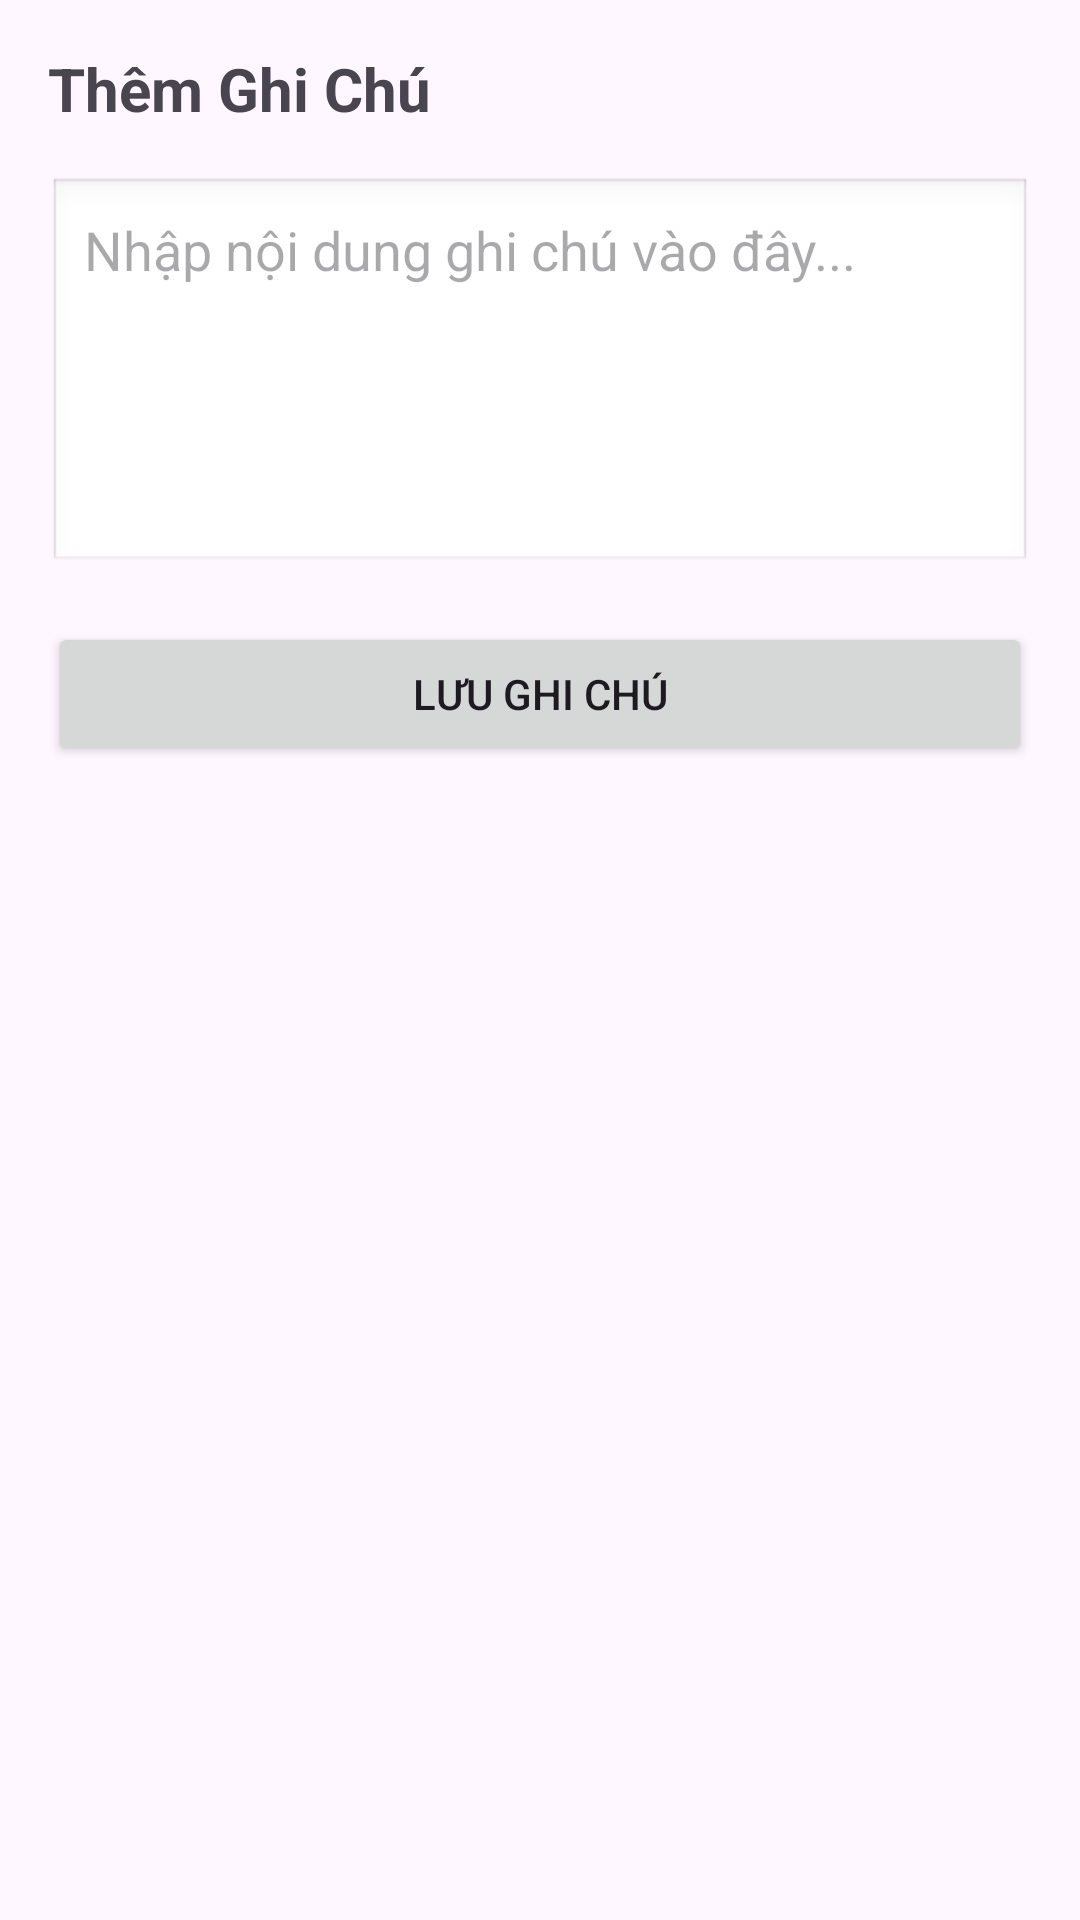

Android layout source for this screen:
<!-- AndroidManifest.xml: application theme Theme.A5_231A010603 -->
<!-- res/layout/activity_note.xml -->
<?xml version="1.0" encoding="utf-8"?>
<LinearLayout xmlns:android="http://schemas.android.com/apk/res/android"
    android:id="@+id/main"
    android:layout_width="match_parent"
    android:layout_height="match_parent"
    android:orientation="vertical"
    android:padding="16dp">

    
    <TextView
        android:layout_width="match_parent"
        android:layout_height="wrap_content"
        android:text="Thêm Ghi Chú"
        android:textSize="20sp"
        android:textStyle="bold"
        android:layout_marginBottom="16dp" />

    
    <EditText
        android:id="@+id/edtGhiChu"
        android:layout_width="match_parent"
        android:layout_height="wrap_content"
        android:minLines="5"
        android:gravity="top|start"
        android:hint="Nhập nội dung ghi chú vào đây..."
        android:importantForAutofill="no"
        android:inputType="textMultiLine"
        android:padding="12dp"
        android:background="@android:drawable/edit_text"
        android:layout_marginBottom="16dp" />

    
    <Button
        android:id="@+id/btnLuuGhiChu"
        android:layout_width="match_parent"
        android:layout_height="wrap_content"
        android:text="Lưu Ghi Chú" />

</LinearLayout>
<!-- resources referenced by this layout -->
<resources>
  <style name="Theme.A5_231A010603" parent="Base.Theme.A5_231A010603" />
  <style name="Base.Theme.A5_231A010603" parent="Theme.Material3.DayNight.NoActionBar">
          
          
      </style>
</resources>
